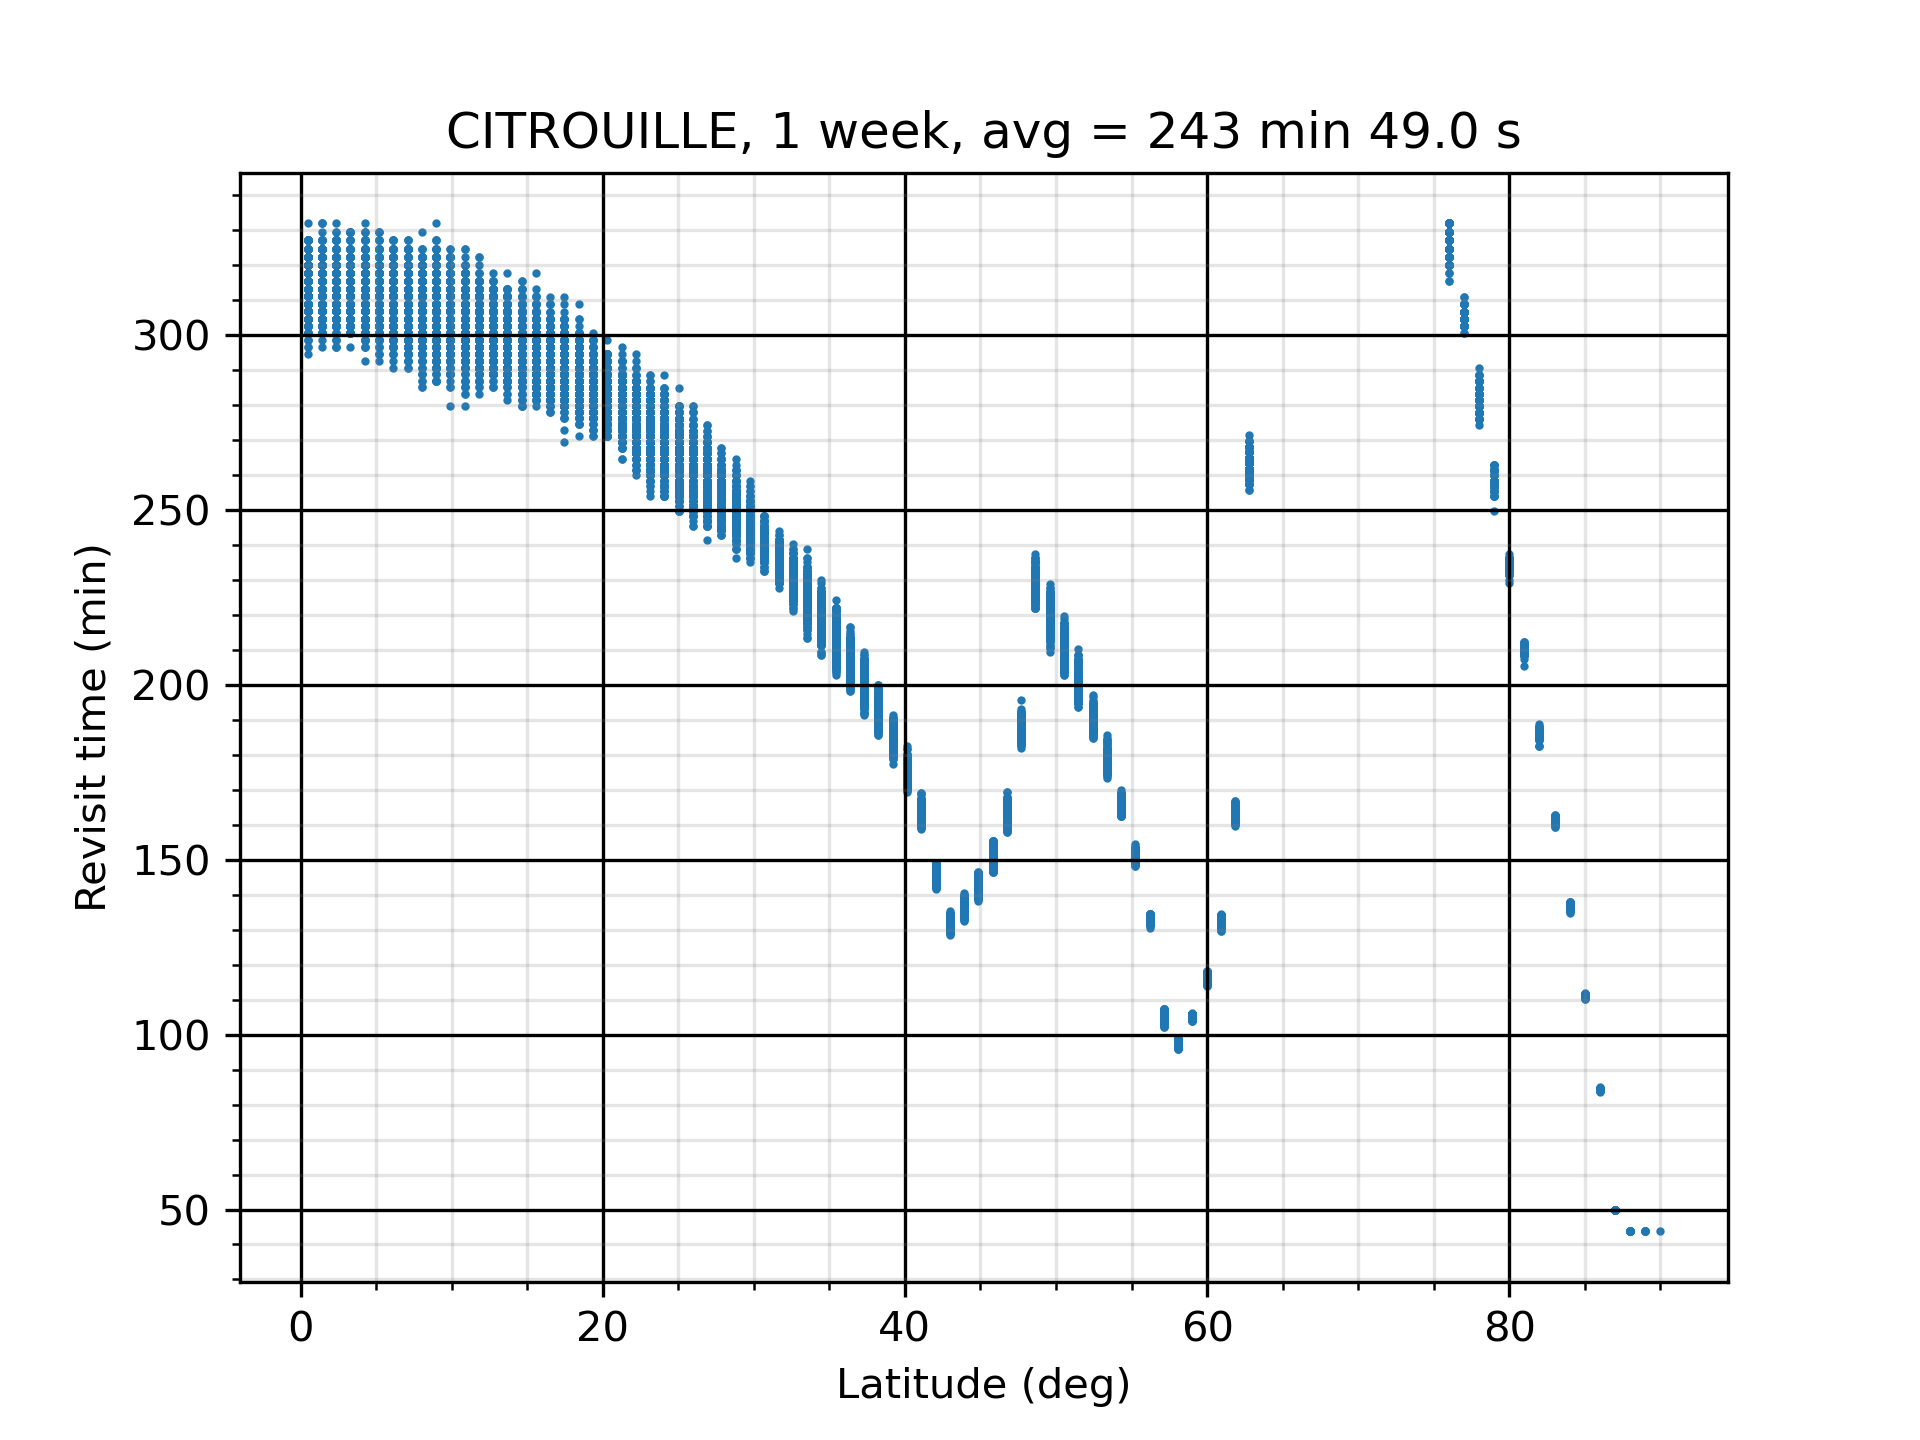

The file beside this chart, header and first rows:
Coverage Properties
Latitude Bounds Coverage
Min. Latitude: 0.0000 (deg)
Max. Latitude: 90.0000 (deg)
Grid Altitude: 0.0000 (km)
Ground Altitude set from grid altitude r…
Resolution: 1.0000 (deg)
Number of Points: 21712
Assets required for a valid access: At L…
Assigned Assets:
Constellation/Citrouille:    Active
Satellite/C1/Sensor/Sensor19:    Active
Satellite/C2/Sensor/Sensor20:    Active
Satellite/C3/Sensor/Sensor21:    Active
Satellite/C4/Sensor/Sensor22:    Active
Satellite/C5/Sensor/Sensor23:    Active
Satellite/C6/Sensor/Sensor24:    Active
Satellite/C7/Sensor/Sensor25:    Active
Satellite/C8/Sensor/Sensor26:    Active
Access Interval: 1 May 2023 10:00:00.000…
Regional Acceleration: Automatic
Light time delay: Ignored
Maximum Sampling Time Step: 360.000 secs
Minimum Sampling Time Step: 0.010 secs
Time Convergence: 5.000e-03 secs
Value Convergence: Relative 1.000e-08 - …
FOM Properties
Average Revisit Time
Minimum number of assets required: 1
Gaps at ends of analysis interval are co…
Satisfaction is not enabled
FOM value range check is not enabled.
Latitude (deg), Longitude (deg), FOM Value (sec)
0.472, 0.513, 18407
0.472, 1.538, 18796
0.472, 2.564, 18406
0.472, 3.590, 18032
0.472, 4.615, 18534
0.472, 5.641, 18406
0.472, 6.667, 18279
0.472, 7.692, 18534
0.472, 8.718, 19484
0.472, 9.744, 19204
0.472, 10.77, 19204
0.472, 11.79, 19066
0.472, 12.82, 19202
0.472, 13.85, 18929
0.472, 14.87, 17673
0.472, 15.9, 18663
0.472, 16.92, 18664
0.472, 17.95, 18534
0.472, 18.97, 18535
0.472, 20, 19066
0.472, 21.03, 18930
0.472, 22.05, 19202
0.472, 23.08, 18929
0.472, 24.1, 18281
0.472, 25.13, 18795
0.472, 26.15, 17911
0.472, 27.18, 18280
0.472, 28.2, 18534
... 21,684 more rows
